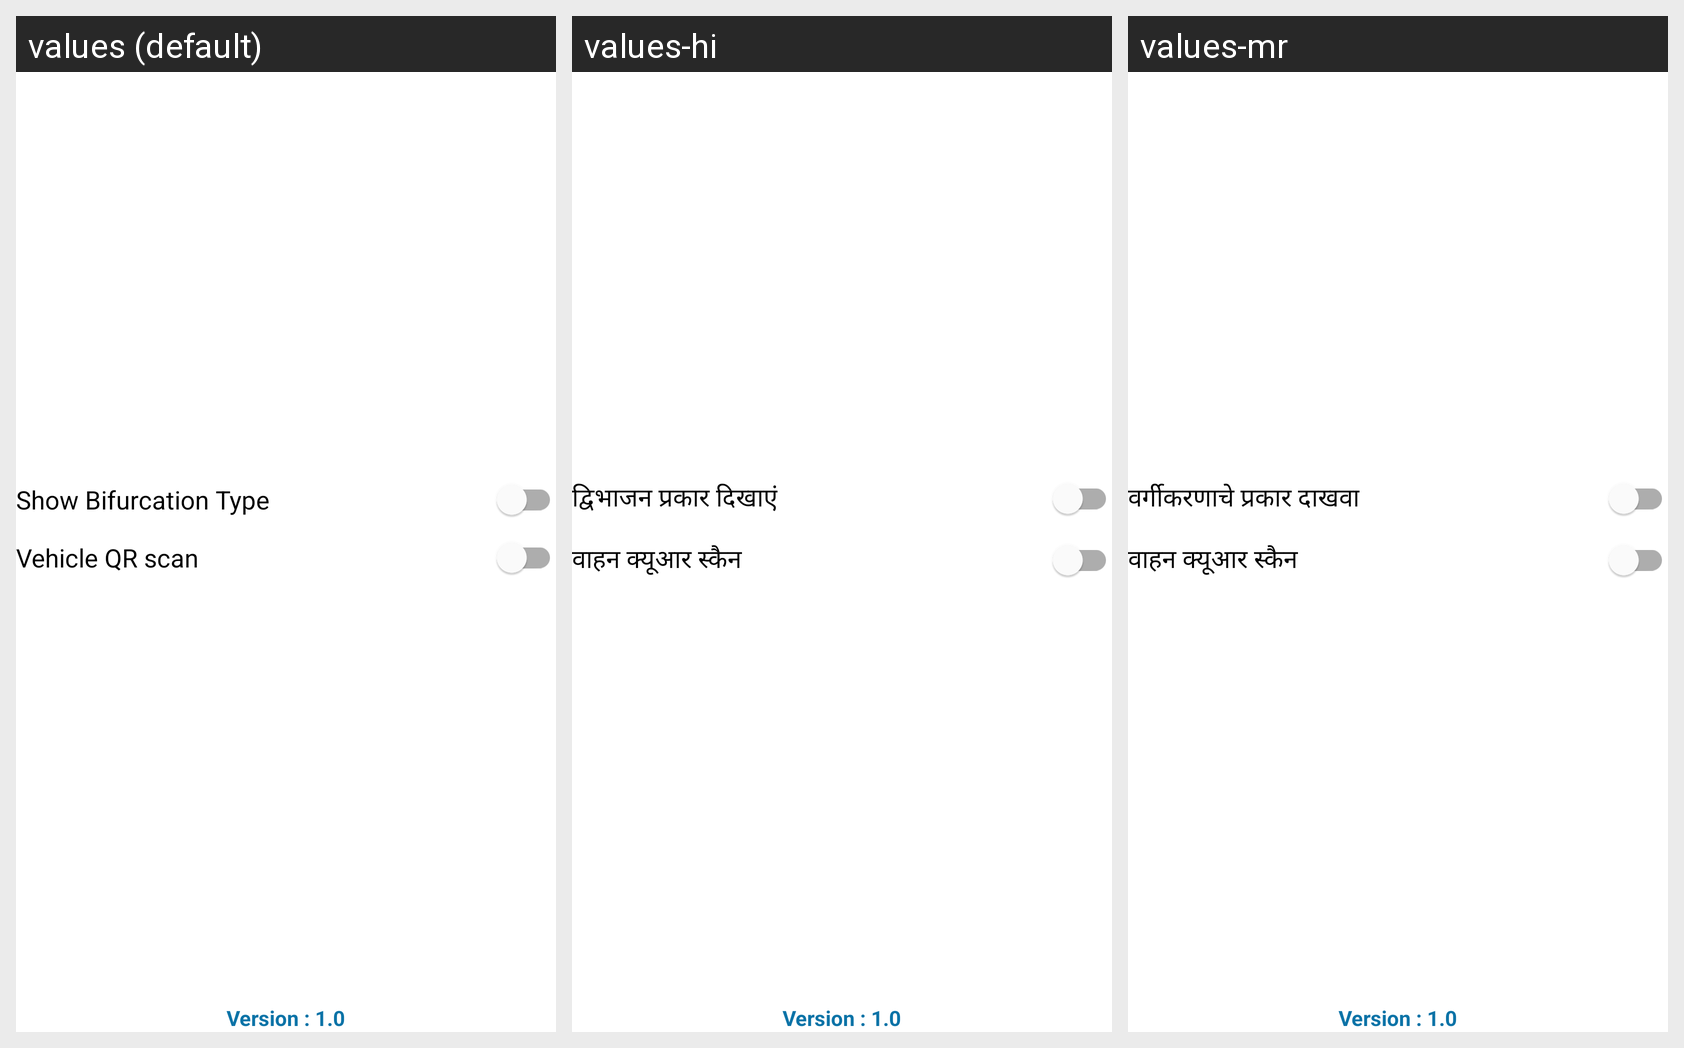

The Android screen above is rendered under several locales of the same app. Produce the string resources it draws, with the default and per-locale values.
Android screen res/layout/fragment_setting_bottom_sheet.xml rendered under 3 locales, left to right: values (default), values-hi, values-mr. Device: Nexus 5 (rendered at 1080×1920; each locale shown at half size, 540×960, under a caption strip naming it); theme AppTheme.
Strings drawn on this screen, with the default value and each locale's value (text and hints the layout hard-codes, and strings that could not be matched under every locale, appear in the picture but are not listed):

show_bifurcation_type
  values: Show Bifurcation Type
  values-hi: द्विभाजन प्रकार दिखाएं
  values-mr: वर्गीकरणाचे प्रकार दाखवा

vehicle_qr_scan
  values: Vehicle QR scan
  values-hi: वाहन क्यूआर स्कैन
  values-mr: वाहन क्यूआर स्कैन
